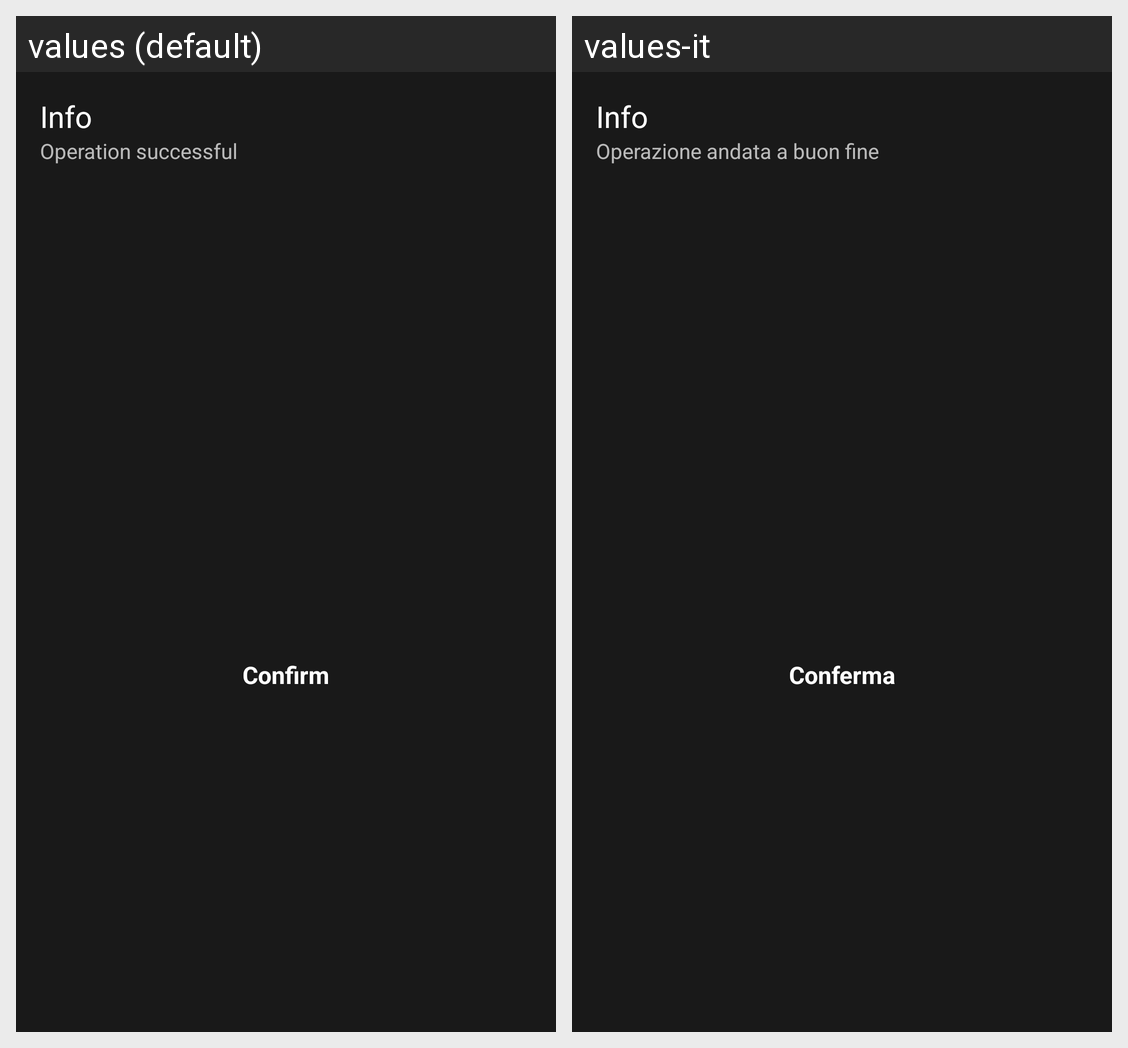

Strings drawn on this Android screen and how each of the app's shown locales translates them:
Android screen res/layout/sheet_info_success.xml rendered under 2 locales, left to right: values (default), values-it. Device: Nexus 5 (rendered at 1080×1920; each locale shown at half size, 540×960, under a caption strip naming it); theme Theme.PlateFinder.
Strings drawn on this screen, with the default value and each locale's value (text and hints the layout hard-codes, and strings that could not be matched under every locale, appear in the picture but are not listed):

info
  values: Info
  values-it: Info

operazione_ok
  values: Operation successful
  values-it: Operazione andata a buon fine

conferma
  values: Confirm
  values-it: Conferma
